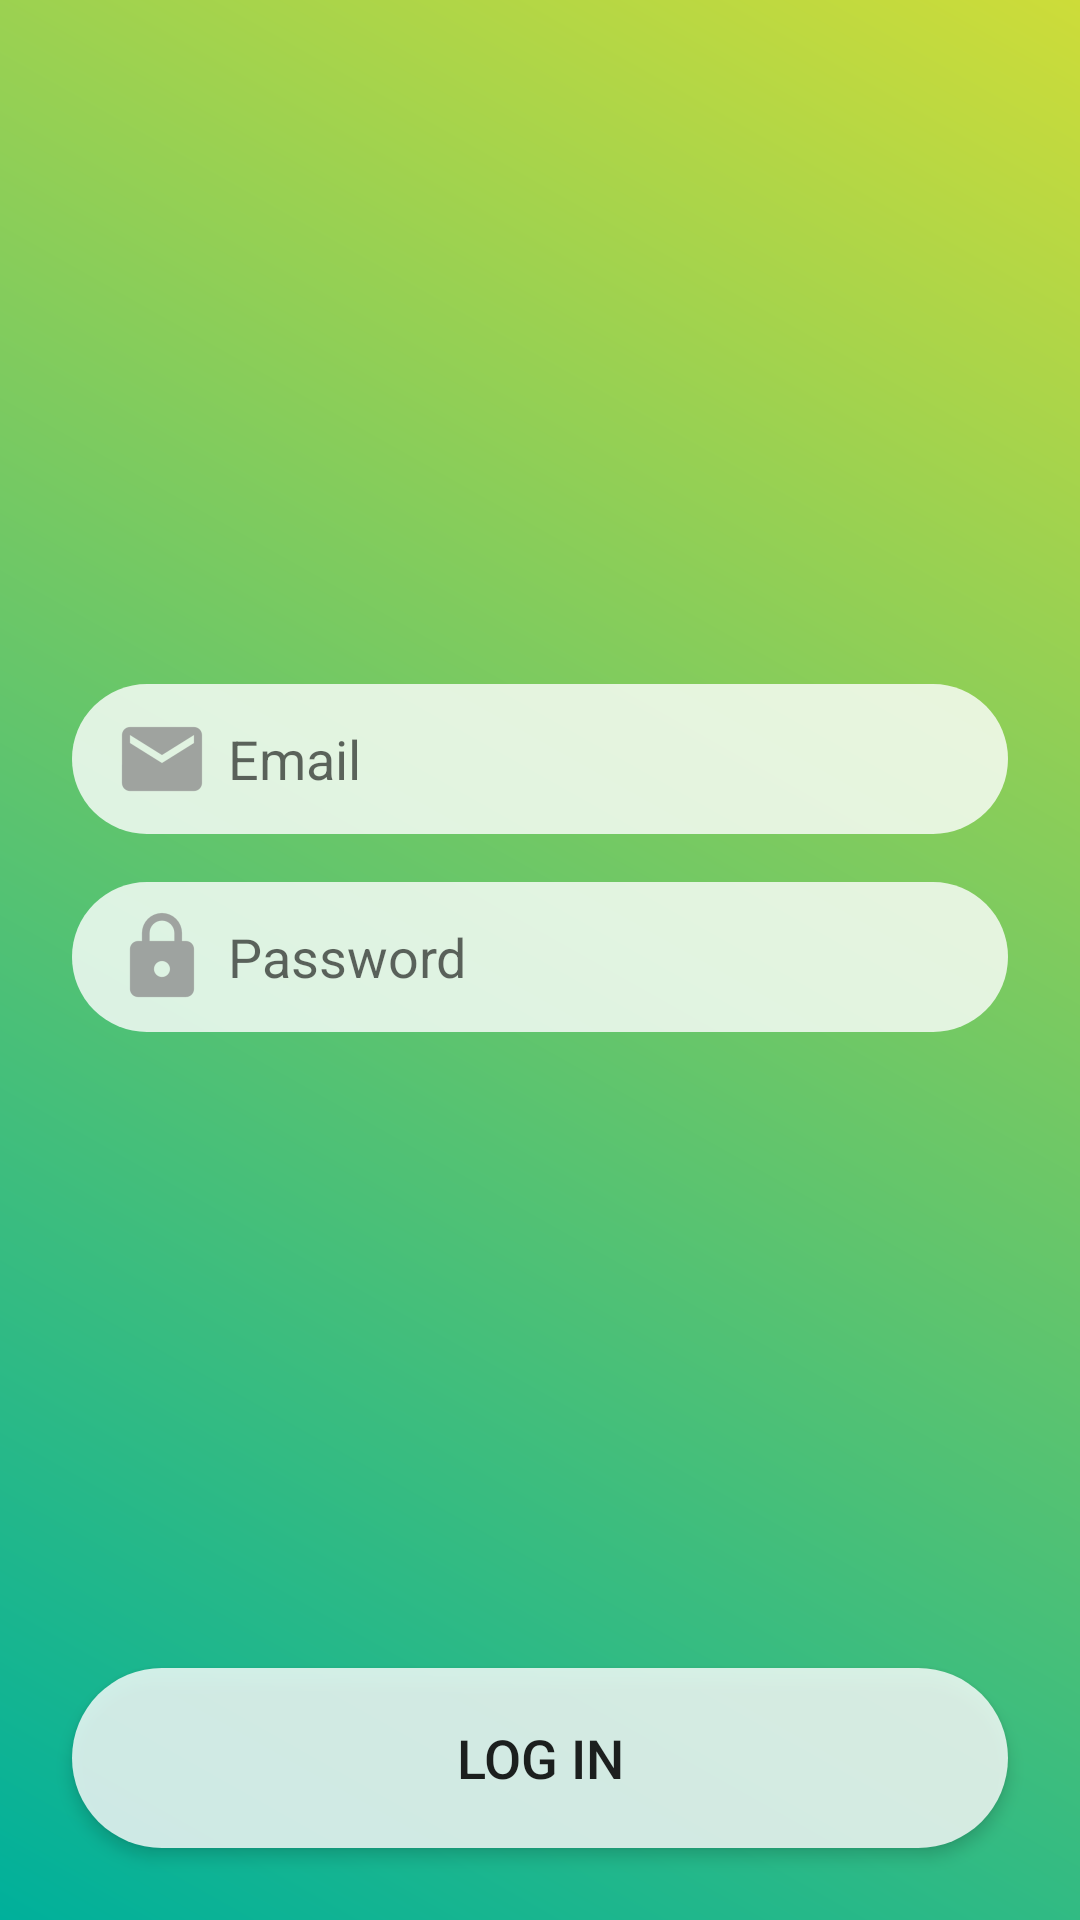

Layout XML and referenced resources for this Android screen:
<!-- AndroidManifest.xml: application theme AppTheme -->
<!-- res/layout/activity_login.xml -->
<?xml version="1.0" encoding="utf-8"?>
<android.support.constraint.ConstraintLayout xmlns:android="http://schemas.android.com/apk/res/android"
    xmlns:app="http://schemas.android.com/apk/res-auto"
    xmlns:tools="http://schemas.android.com/tools"
    android:layout_width="match_parent"
    android:layout_height="match_parent"
    android:background="@drawable/background_login_screen"
    tools:context=".LoginActivity">

    <android.support.constraint.Guideline
        android:id="@+id/guideline5"
        android:layout_width="wrap_content"
        android:layout_height="wrap_content"
        android:orientation="vertical"
        app:layout_constraintGuide_end="16dp" />

    <android.support.constraint.Guideline
        android:id="@+id/guideline6"
        android:layout_width="wrap_content"
        android:layout_height="wrap_content"
        android:orientation="horizontal"
        app:layout_constraintGuide_begin="16dp" />

    <android.support.constraint.Guideline
        android:id="@+id/guideline7"
        android:layout_width="wrap_content"
        android:layout_height="wrap_content"
        android:orientation="vertical"
        app:layout_constraintGuide_begin="16dp" />

    <android.support.constraint.Guideline
        android:id="@+id/guideline8"
        android:layout_width="wrap_content"
        android:layout_height="wrap_content"
        android:orientation="horizontal"
        app:layout_constraintGuide_end="16dp" />

    <Button
        android:id="@+id/button2"
        android:layout_width="0dp"
        android:layout_height="60dp"
        android:layout_marginBottom="8dp"
        android:layout_marginEnd="8dp"
        android:layout_marginLeft="8dp"
        android:layout_marginRight="8dp"
        android:layout_marginStart="8dp"
        android:background="@drawable/background_button_login_white"
        android:clickable="true"
        android:focusable="true"
        android:stateListAnimator="@animator/elevation_button_login"
        android:text="@string/log_in"
        android:textSize="18sp"
        app:layout_constraintBottom_toTopOf="@+id/guideline8"
        app:layout_constraintEnd_toStartOf="@+id/guideline5"
        app:layout_constraintStart_toStartOf="@+id/guideline7"
        tools:targetApi="lollipop" />

    <android.support.constraint.ConstraintLayout
        android:layout_width="0dp"
        android:layout_height="wrap_content"
        android:layout_marginBottom="8dp"
        android:layout_marginTop="8dp"
        app:layout_constraintBottom_toTopOf="@+id/button2"
        app:layout_constraintEnd_toStartOf="@+id/guideline5"
        app:layout_constraintHorizontal_bias="0.0"
        app:layout_constraintStart_toStartOf="@+id/guideline7"
        app:layout_constraintTop_toTopOf="@+id/guideline6">

        <EditText
            android:id="@+id/editText"
            android:layout_width="0dp"
            android:layout_height="50dp"
            android:layout_marginEnd="8dp"
            android:layout_marginLeft="8dp"
            android:layout_marginRight="8dp"
            android:layout_marginStart="8dp"
            android:layout_marginTop="8dp"
            android:background="@drawable/background_edittext_transparent"
            android:drawableLeft="@drawable/ic_action_email"
            android:drawablePadding="@dimen/padding_drawable"
            android:drawableStart="@drawable/ic_action_email"
            android:ems="10"
            android:hint="@string/email"
            android:inputType="textEmailAddress"
            app:layout_constraintEnd_toEndOf="parent"
            app:layout_constraintStart_toStartOf="parent"
            app:layout_constraintTop_toTopOf="parent" />

        <EditText
            android:id="@+id/editText2"
            android:layout_width="0dp"
            android:layout_height="50dp"
            android:layout_marginBottom="8dp"
            android:layout_marginEnd="8dp"
            android:layout_marginLeft="8dp"
            android:layout_marginRight="8dp"
            android:layout_marginStart="8dp"
            android:layout_marginTop="16dp"
            android:background="@drawable/background_edittext_transparent"
            android:drawableLeft="@drawable/ic_action_password"
            android:drawablePadding="@dimen/padding_drawable"
            android:drawableStart="@drawable/ic_action_password"
            android:ems="10"
            android:hint="@string/password"
            android:inputType="textPassword"
            app:layout_constraintBottom_toBottomOf="parent"
            app:layout_constraintEnd_toEndOf="parent"
            app:layout_constraintStart_toStartOf="parent"
            app:layout_constraintTop_toBottomOf="@+id/editText"
            app:layout_constraintVertical_bias="1.0" />
    </android.support.constraint.ConstraintLayout>
</android.support.constraint.ConstraintLayout>
<!-- resources referenced by this layout -->
<resources>
  <dimen name="padding_drawable">6dp</dimen>
  <!-- drawable background_button_login_white (drawable) -->
  <?xml version="1.0" encoding="utf-8"?>
  <shape xmlns:android="http://schemas.android.com/apk/res/android"
      android:shape="rectangle">
      <solid android:color="@color/colorWhiteOpacity60" />
      <corners android:radius="@dimen/radius_corner_button_white" />
  </shape>
  <!-- drawable background_edittext_transparent (drawable) -->
  <?xml version="1.0" encoding="utf-8"?>
  <shape xmlns:android="http://schemas.android.com/apk/res/android"
      android:shape="rectangle">
      <solid android:color="@color/colorWhiteOpacity60" />
      <corners android:radius="@dimen/radius_corner_edittext_transparent" />
      <padding
          android:left="@dimen/margin_floating_action_button"
          android:right="@dimen/margin_floating_action_button" />
  </shape>
  <!-- drawable background_login_screen (drawable) -->
  <?xml version="1.0" encoding="utf-8"?>
  <shape xmlns:android="http://schemas.android.com/apk/res/android">
  
      <gradient
          android:endColor="@color/colorAccent"
          android:startColor="#00b09b" android:angle="45"/>
  </shape>
  <!-- drawable ic_action_email (drawable) -->
  <vector android:height="20dp" android:tint="#8E8E8E"
      android:viewportHeight="24.0" android:viewportWidth="24.0"
      android:width="20dp" xmlns:android="http://schemas.android.com/apk/res/android">
      <path android:fillColor="#FF000000" android:pathData="M20,4L4,4c-1.1,0 -1.99,0.9 -1.99,2L2,18c0,1.1 0.9,2 2,2h16c1.1,0 2,-0.9 2,-2L22,6c0,-1.1 -0.9,-2 -2,-2zM20,8l-8,5 -8,-5L4,6l8,5 8,-5v2z"/>
  </vector>
  <!-- drawable ic_action_password (drawable) -->
  <vector android:autoMirrored="true" android:height="20dp"
      android:tint="#8E8E8E" android:viewportHeight="24.0"
      android:viewportWidth="24.0" android:width="20dp" xmlns:android="http://schemas.android.com/apk/res/android">
      <path android:fillColor="#FF000000" android:pathData="M18,8h-1L17,6c0,-2.76 -2.24,-5 -5,-5S7,3.24 7,6v2L6,8c-1.1,0 -2,0.9 -2,2v10c0,1.1 0.9,2 2,2h12c1.1,0 2,-0.9 2,-2L20,10c0,-1.1 -0.9,-2 -2,-2zM12,17c-1.1,0 -2,-0.9 -2,-2s0.9,-2 2,-2 2,0.9 2,2 -0.9,2 -2,2zM15.1,8L8.9,8L8.9,6c0,-1.71 1.39,-3.1 3.1,-3.1 1.71,0 3.1,1.39 3.1,3.1v2z"/>
  </vector>
  <string name="email">Email</string>
  <string name="log_in">LOG IN</string>
  <string name="password">Password</string>
  <style name="AppTheme" parent="Theme.AppCompat.Light.DarkActionBar">
          
          <item name="colorPrimary">@color/colorPrimary</item>
          <item name="colorPrimaryDark">@color/colorPrimaryDark</item>
          <item name="colorAccent">@color/colorAccent</item>
      </style>
  <color name="colorWhiteOpacity60">#CCFFFFFF</color>
  <dimen name="radius_corner_button_white">30dp</dimen>
  <dimen name="radius_corner_edittext_transparent">50dp</dimen>
  <dimen name="margin_floating_action_button">14dp</dimen>
  <color name="colorAccent">#cddc39</color>
  <color name="colorPrimary">#616161</color>
  <color name="colorPrimaryDark">#373737</color>
</resources>
